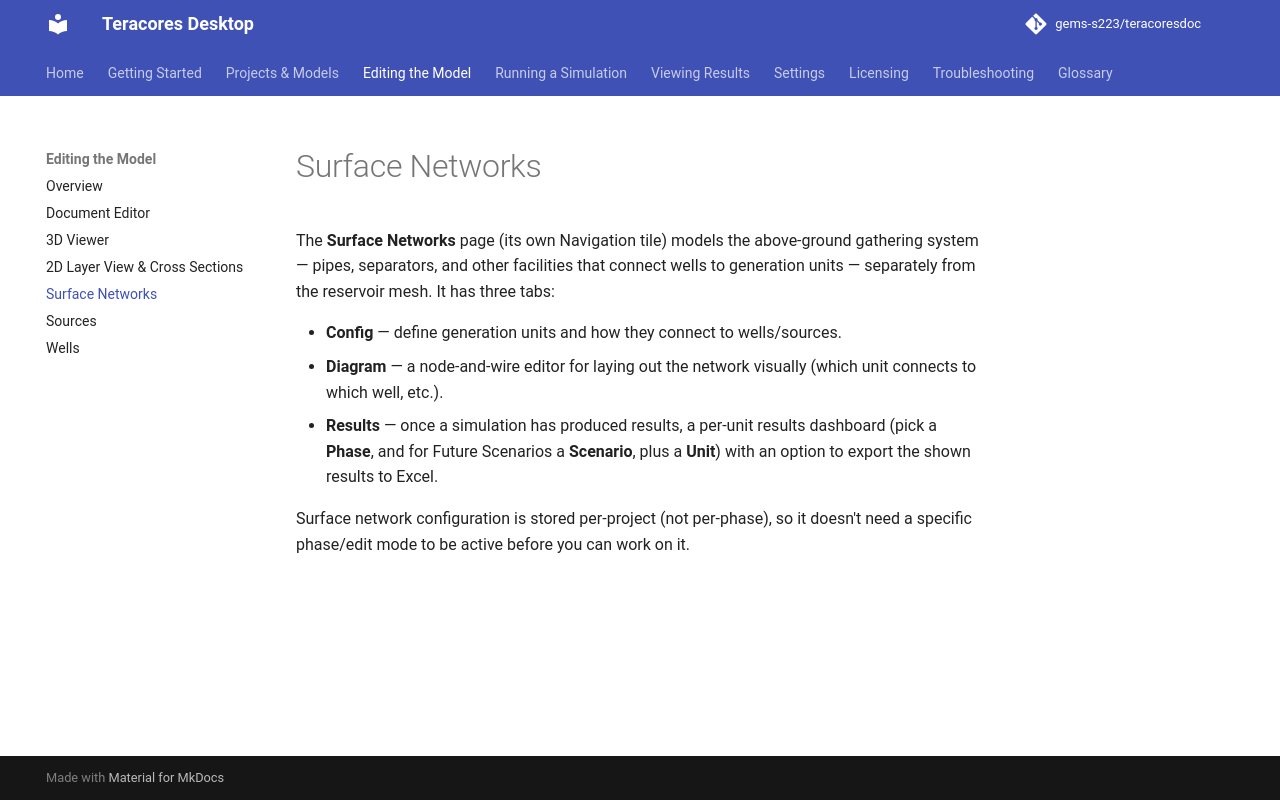

repository: gems-s223/teracoresdoc · page: surface-networks/index.html · generator: mkdocs

# Surface Networks

The **Surface Networks** page (its own Navigation tile) models the above-ground gathering system — pipes, separators, and other facilities that connect wells to generation units — separately from the reservoir mesh. It has three tabs:

- **Config** — define generation units and how they connect to wells/sources.
- **Diagram** — a node-and-wire editor for laying out the network visually (which unit connects to which well, etc.).
- **Results** — once a simulation has produced results, a per-unit results dashboard (pick a **Phase**, and for Future Scenarios a **Scenario**, plus a **Unit**) with an option to export the shown results to Excel.

Surface network configuration is stored per-project (not per-phase), so it doesn't need a specific phase/edit mode to be active before you can work on it.
